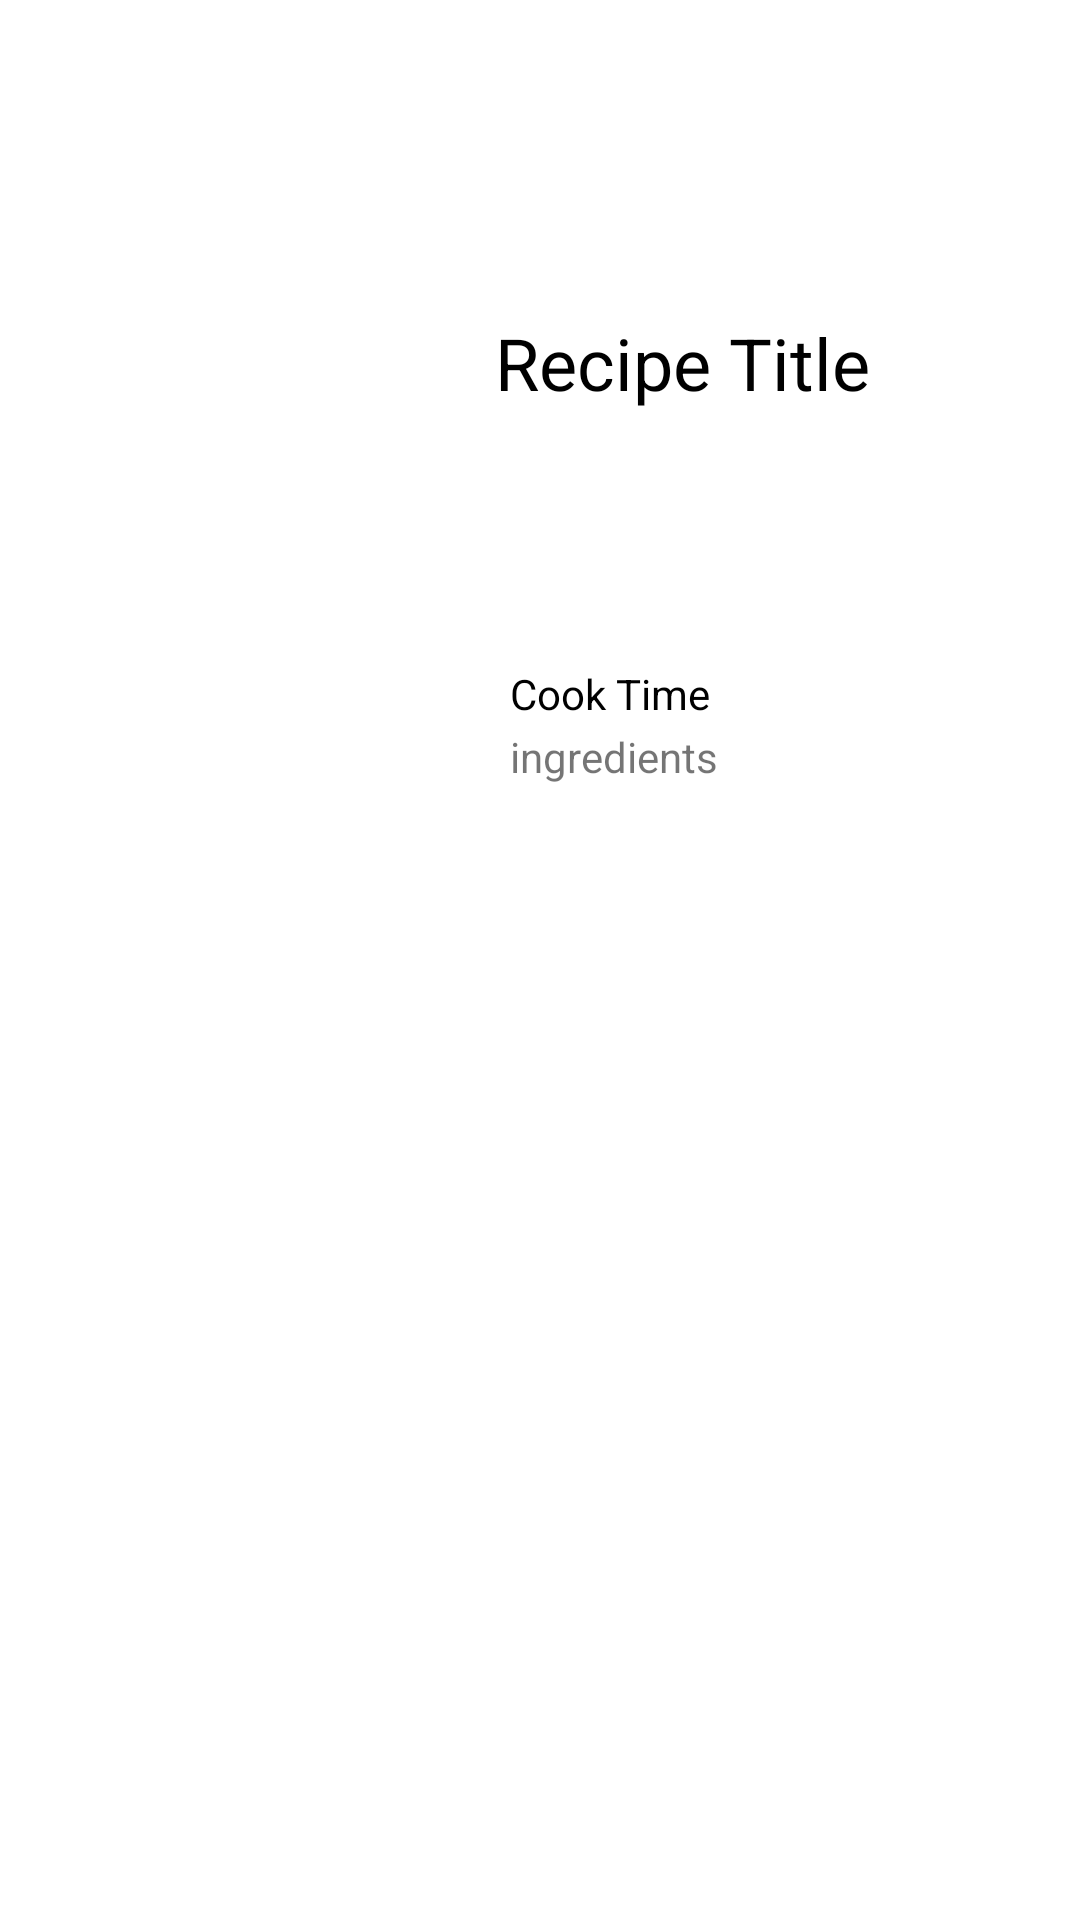

Reconstruct the res/layout file that produces this screen, plus the resources it refers to.
<!-- AndroidManifest.xml: application theme Theme.RecipeApp -->
<!-- res/layout/recipe_item.xml -->
<?xml version="1.0" encoding="utf-8"?>
<androidx.constraintlayout.widget.ConstraintLayout xmlns:android="http://schemas.android.com/apk/res/android"
    xmlns:app="http://schemas.android.com/apk/res-auto"
    xmlns:tools="http://schemas.android.com/tools"
    android:layout_width="match_parent"
    android:singleLine="true"
    android:layout_height="125dp">


    <ImageView
        android:id="@+id/recipeimage"
        android:layout_width="160dp"
        android:layout_height="0dp"
        android:scaleType="fitXY"

        app:layout_constraintBottom_toBottomOf="parent"
        app:layout_constraintEnd_toEndOf="parent"
        app:layout_constraintHorizontal_bias="0.0"
        app:layout_constraintStart_toStartOf="parent"
        app:layout_constraintTop_toTopOf="parent"
        app:layout_constraintVertical_bias="0.0"
        tools:srcCompat="@tools:sample/avatars" />

    <TextView
        android:id="@+id/recipetitle"
        android:layout_width="0dp"
        android:layout_height="wrap_content"
        android:layout_marginStart="5dp"
        android:ellipsize="end"
        android:maxLines="1"
        android:singleLine="true"
        android:text="Recipe Title"
        android:textColor="@color/black"
        android:textSize="24dp"
        app:layout_constraintBottom_toBottomOf="parent"
        app:layout_constraintEnd_toEndOf="parent"
        app:layout_constraintHorizontal_bias="0.0"
        app:layout_constraintStart_toEndOf="@+id/recipeimage"
        app:layout_constraintTop_toTopOf="parent"
        app:layout_constraintVertical_bias="0.172" />

    <TextView
        android:id="@+id/cooktime"
        android:layout_width="wrap_content"
        android:layout_height="wrap_content"
        android:layout_marginStart="10dp"
        android:text="Cook Time"
        android:textColor="@color/black"
        app:layout_constraintBottom_toBottomOf="parent"
        app:layout_constraintEnd_toEndOf="parent"
        app:layout_constraintHorizontal_bias="0.0"
        app:layout_constraintStart_toEndOf="@+id/recipeimage"
        app:layout_constraintTop_toBottomOf="@+id/recipetitle"
        app:layout_constraintVertical_bias="0.175" />

    <TextView
        android:id="@+id/ingredients"
        android:layout_width="wrap_content"
        android:layout_height="wrap_content"
        android:layout_marginStart="10dp"
        android:layout_marginTop="2dp"
        android:text="ingredients"
        app:layout_constraintBottom_toBottomOf="parent"
        app:layout_constraintEnd_toEndOf="parent"
        app:layout_constraintHorizontal_bias="0.0"
        app:layout_constraintStart_toEndOf="@+id/recipeimage"
        app:layout_constraintTop_toBottomOf="@+id/cooktime"
        app:layout_constraintVertical_bias="0.0" />
</androidx.constraintlayout.widget.ConstraintLayout>
<!-- resources referenced by this layout -->
<resources>
  <color name="black">#FF000000</color>
  <style name="Theme.RecipeApp" parent="Theme.MaterialComponents.DayNight.DarkActionBar">
          
          <item name="colorPrimary">@color/brown</item>
          <item name="colorPrimaryVariant">@color/matteb</item>
          <item name="colorOnPrimary">@color/white</item>
          
          <item name="colorSecondary">@color/teal_200</item>
          <item name="colorSecondaryVariant">@color/teal_700</item>
          <item name="colorOnSecondary">@color/black</item>
          
          <item name="android:statusBarColor">?attr/colorPrimaryVariant</item>
          
      </style>
  <color name="brown">#C8AD7F</color>
  <color name="matteb">#171717</color>
  <color name="white">#FFFFFFFF</color>
  <color name="teal_200">#FF03DAC5</color>
  <color name="teal_700">#FF018786</color>
</resources>
